Image classification data set "dataset" (MohamedRagabAbbas/Brain-Tumor-Detection-and-Classification on GitHub). Class labels (4): glioma, meningioma, no tumor, pituitary tumor.

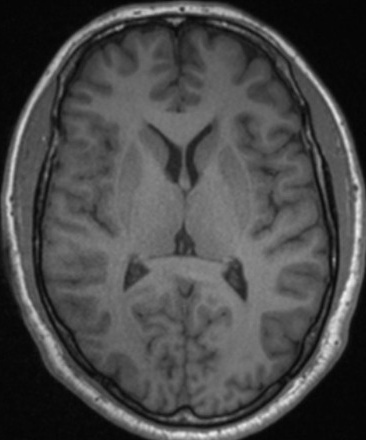
Label: no tumor

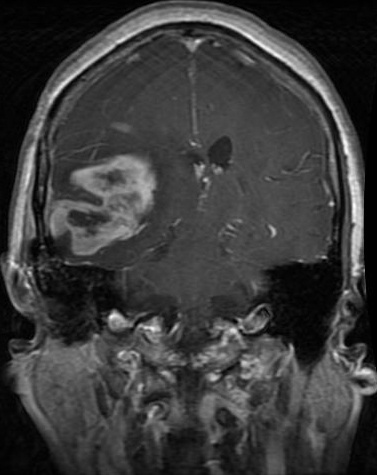
Label: glioma

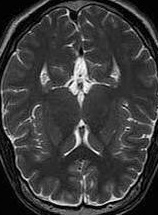
Label: no tumor

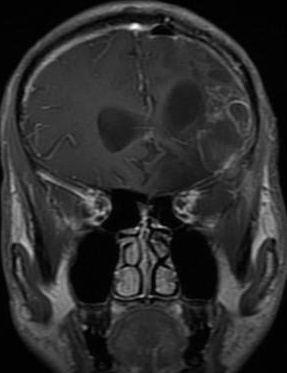
Label: glioma

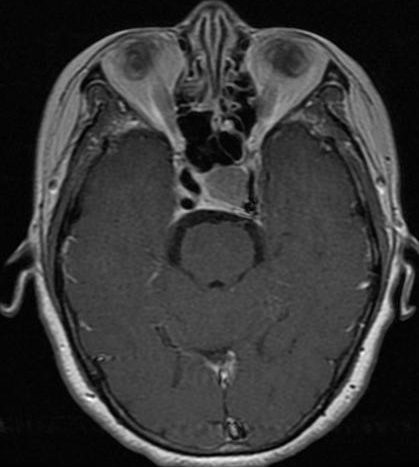
Label: pituitary tumor

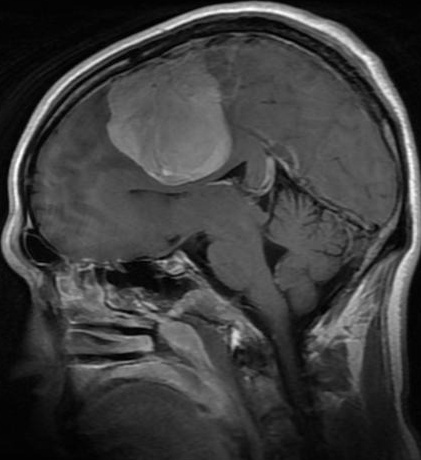
Label: meningioma
